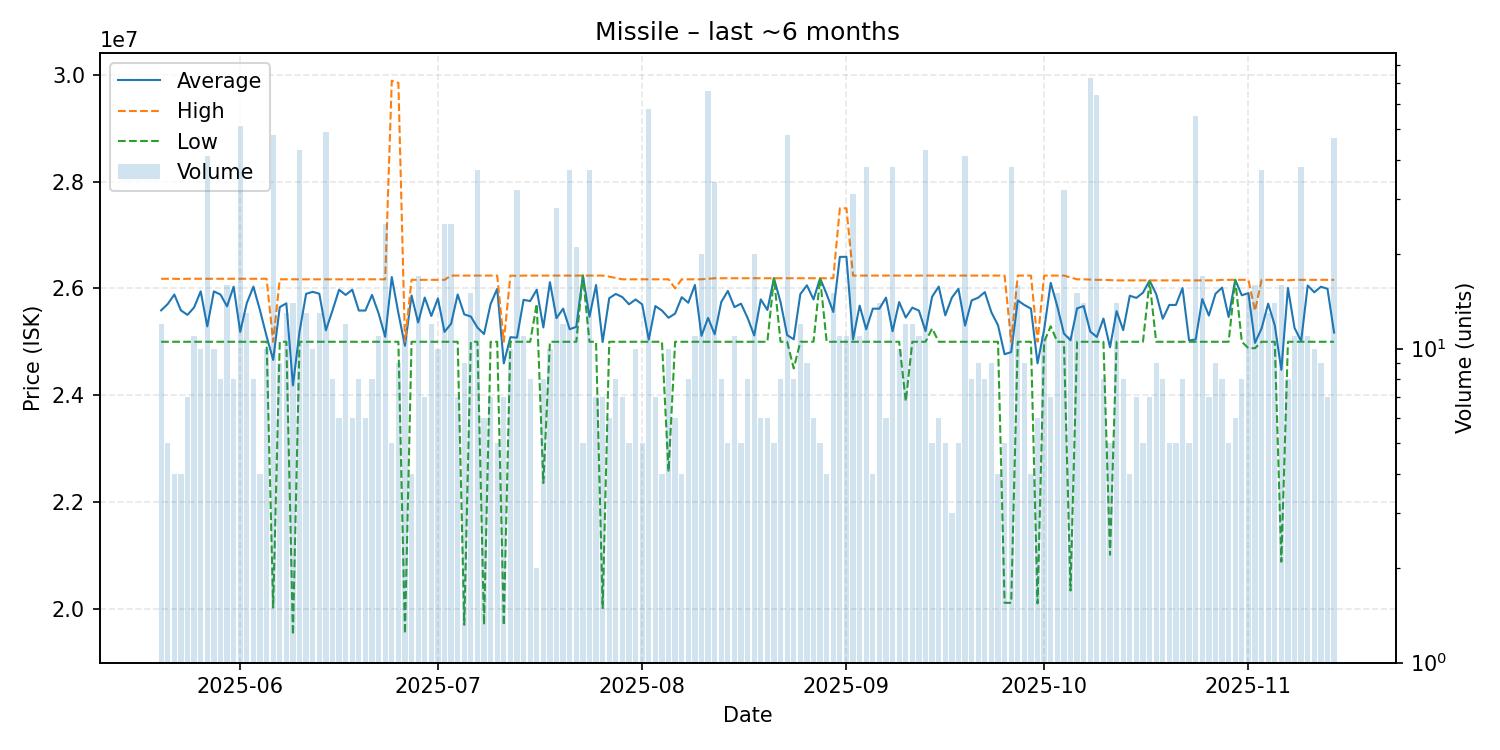

Source data for this figure (header and first rows):
date, average, highest, lowest, order_count, volume
2025-05-20, 25588333, 26180000, 25000000, 12, 12
2025-05-21, 25708000, 26180000, 25000000, 5, 5
2025-05-22, 25885000, 26180000, 25000000, 4, 4
2025-05-23, 25587500, 26175000, 25000000, 4, 4
2025-05-24, 25504286, 26180000, 25000000, 7, 7
2025-05-25, 25643636, 26180000, 25000000, 11, 11
2025-05-26, 25944000, 26180000, 25000000, 10, 10
2025-05-27, 25287805, 26180000, 25000000, 12, 41
2025-05-28, 25944000, 26180000, 25000000, 10, 10
2025-05-29, 25885000, 26180000, 25000000, 8, 8
2025-05-30, 25663750, 26180000, 25000000, 15, 16
2025-05-31, 26032500, 26180000, 25000000, 8, 8
2025-06-01, 25185098, 26180000, 25000000, 15, 51
2025-06-02, 25726154, 26180000, 25000000, 13, 13
2025-06-03, 26032500, 26180000, 25000000, 7, 8
2025-06-04, 25590000, 26180000, 25000000, 4, 4
2025-06-05, 25104000, 26180000, 25000000, 10, 10
2025-06-06, 24660417, 25000000, 20020000, 17, 48
2025-06-07, 25648889, 26170000, 25000000, 8, 9
2025-06-08, 25720000, 26170000, 25000000, 13, 13
2025-06-09, 24183571, 26170000, 19510000, 11, 14
2025-06-10, 25190465, 26170000, 25000000, 10, 43
2025-06-11, 25897692, 26170000, 25000000, 13, 13
2025-06-12, 25936000, 26170000, 25000000, 10, 10
2025-06-13, 25900000, 26170000, 25000000, 13, 13
2025-06-14, 25214694, 26170000, 25000000, 7, 49
2025-06-15, 25585000, 26170000, 25000000, 8, 8
2025-06-16, 25975000, 26170000, 25000000, 6, 6
2025-06-17, 25877500, 26170000, 25000000, 12, 12
2025-06-18, 25975000, 26170000, 25000000, 6, 6
2025-06-19, 25585000, 26170000, 25000000, 8, 8
2025-06-20, 25585000, 26170000, 25000000, 6, 6
2025-06-21, 25877500, 26170000, 25000000, 8, 8
2025-06-22, 25531818, 26170000, 25000000, 11, 11
2025-06-23, 25093600, 26170000, 25000000, 6, 25
2025-06-24, 26212000, 29890000, 25000000, 4, 5
2025-06-25, 25538889, 29850000, 25000000, 8, 9
2025-06-26, 24924545, 25000000, 19530000, 11, 11
2025-06-27, 25867500, 26160000, 25000000, 4, 4
2025-06-28, 25360000, 26160000, 25000000, 16, 17
2025-06-29, 25828571, 26160000, 25000000, 7, 7
2025-06-30, 25483333, 26160000, 25000000, 12, 12
2025-07-01, 25812000, 26160000, 25000000, 10, 10
2025-07-02, 25185600, 26160000, 25000000, 6, 25
2025-07-03, 25337600, 26240000, 25000000, 10, 25
2025-07-04, 25885714, 26240000, 25000000, 7, 7
2025-07-05, 25513333, 26240000, 19700000, 9, 9
2025-07-06, 25472000, 26240000, 25000000, 14, 15
2025-07-07, 25267027, 26240000, 25000000, 14, 37
2025-07-08, 25145000, 26240000, 19700000, 6, 6
2025-07-09, 25708571, 26240000, 25000000, 7, 7
2025-07-10, 25992000, 26240000, 25000000, 5, 5
2025-07-11, 24595714, 25000000, 19690000, 7, 7
2025-07-12, 25086000, 26240000, 25000000, 10, 10
2025-07-13, 25077188, 26235000, 25000000, 6, 32
2025-07-14, 25785455, 26240000, 25000000, 11, 11
2025-07-15, 25762500, 26240000, 25000000, 8, 8
2025-07-16, 25975000, 26240000, 25710000, 2, 2
2025-07-17, 25268750, 26240000, 22355000, 8, 8
2025-07-18, 26116000, 26240000, 25000000, 9, 10
... 119 more rows
